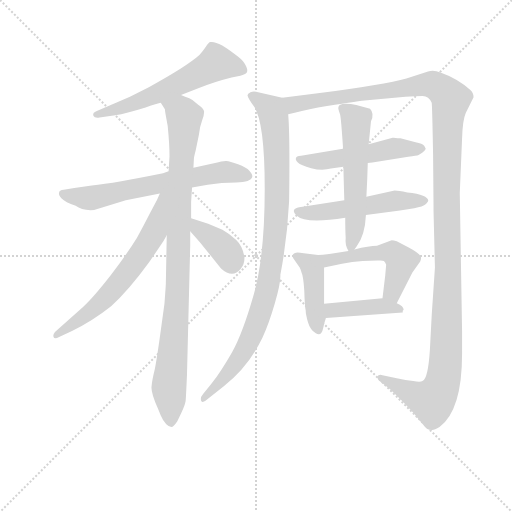
t = 0.00 s
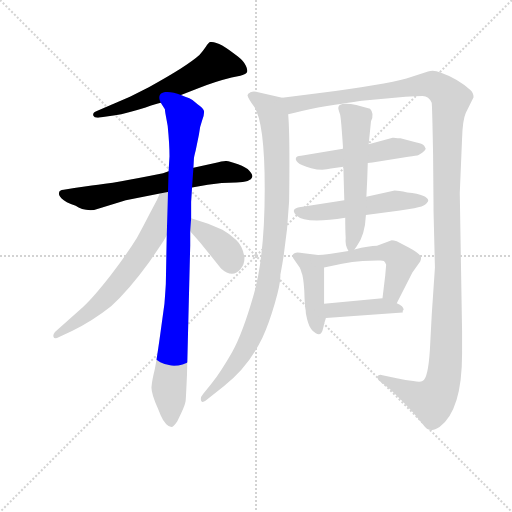
t = 2.06 s
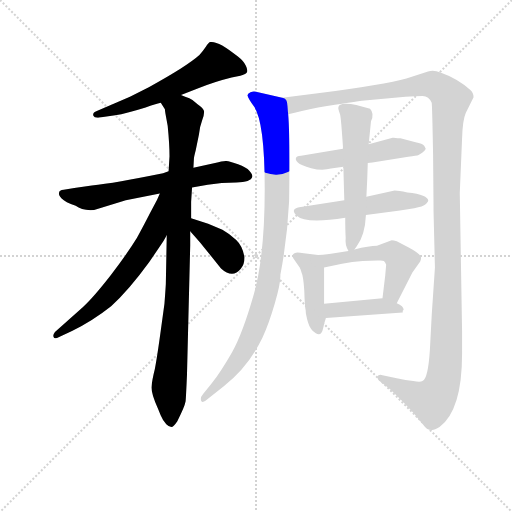
t = 4.12 s
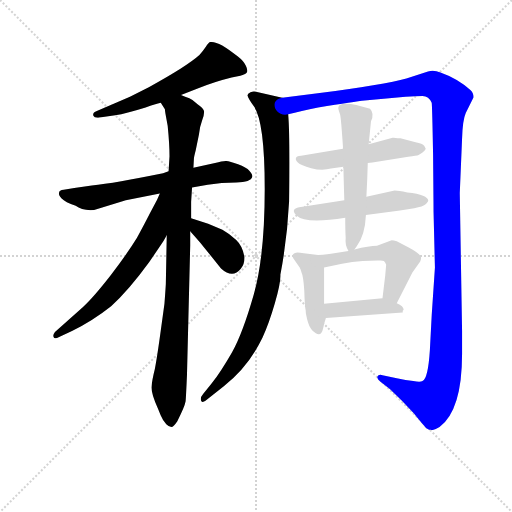
t = 6.18 s
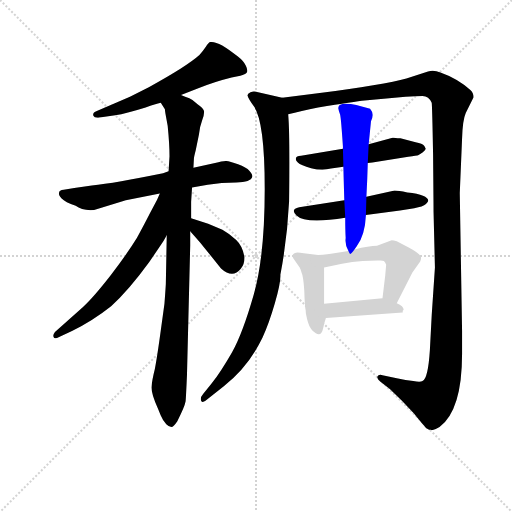
t = 8.24 s
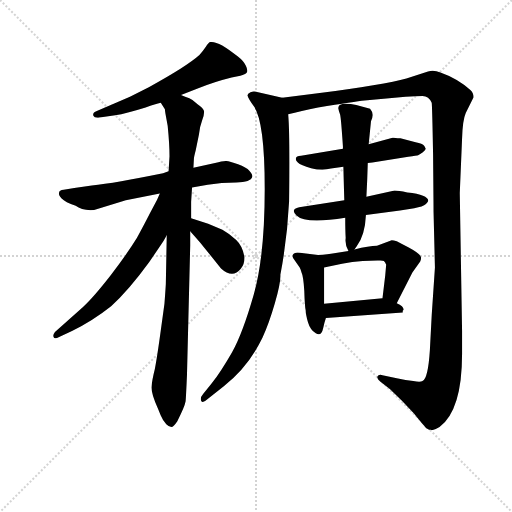
t = 10.30 s

The animated SVG that drew these frames (rendered in a browser with its animation timeline set to each time). Animation: 13 CSS @keyframes rules; one cycle of 10.30 s.

<svg version="1.1" viewBox="0 0 1024 1024" xmlns="http://www.w3.org/2000/svg">
  <g stroke="lightgray" stroke-dasharray="1,1" stroke-width="1" transform="scale(4, 4)">
    <line x1="0" y1="0" x2="256" y2="256"></line>
    <line x1="256" y1="0" x2="0" y2="256"></line>
    <line x1="128" y1="0" x2="128" y2="256"></line>
    <line x1="0" y1="128" x2="256" y2="128"></line>
  </g>
<g transform="scale(0.92, -0.92) translate(60, -900)">
   <style type="text/css">
    @keyframes keyframes0 {
      from {
       stroke: blue;
       stroke-dashoffset: 596;
       stroke-width: 128;
       }
       66% {
       animation-timing-function: step-end;
       stroke: blue;
       stroke-dashoffset: 0;
       stroke-width: 128;
       }
       to {
       stroke: black;
       stroke-width: 1024;
       }
       }
       #make-me-a-hanzi-animation-0 {
         animation: keyframes0 0.735026s both;
         animation-delay: 0.000000s;
         animation-timing-function: linear;
       }
    @keyframes keyframes1 {
      from {
       stroke: blue;
       stroke-dashoffset: 663;
       stroke-width: 128;
       }
       68% {
       animation-timing-function: step-end;
       stroke: blue;
       stroke-dashoffset: 0;
       stroke-width: 128;
       }
       to {
       stroke: black;
       stroke-width: 1024;
       }
       }
       #make-me-a-hanzi-animation-1 {
         animation: keyframes1 0.789551s both;
         animation-delay: 0.735026s;
         animation-timing-function: linear;
       }
    @keyframes keyframes2 {
      from {
       stroke: blue;
       stroke-dashoffset: 974;
       stroke-width: 128;
       }
       76% {
       animation-timing-function: step-end;
       stroke: blue;
       stroke-dashoffset: 0;
       stroke-width: 128;
       }
       to {
       stroke: black;
       stroke-width: 1024;
       }
       }
       #make-me-a-hanzi-animation-2 {
         animation: keyframes2 1.042643s both;
         animation-delay: 1.524577s;
         animation-timing-function: linear;
       }
    @keyframes keyframes3 {
      from {
       stroke: blue;
       stroke-dashoffset: 656;
       stroke-width: 128;
       }
       68% {
       animation-timing-function: step-end;
       stroke: blue;
       stroke-dashoffset: 0;
       stroke-width: 128;
       }
       to {
       stroke: black;
       stroke-width: 1024;
       }
       }
       #make-me-a-hanzi-animation-3 {
         animation: keyframes3 0.783854s both;
         animation-delay: 2.567220s;
         animation-timing-function: linear;
       }
    @keyframes keyframes4 {
      from {
       stroke: blue;
       stroke-dashoffset: 383;
       stroke-width: 128;
       }
       55% {
       animation-timing-function: step-end;
       stroke: blue;
       stroke-dashoffset: 0;
       stroke-width: 128;
       }
       to {
       stroke: black;
       stroke-width: 1024;
       }
       }
       #make-me-a-hanzi-animation-4 {
         animation: keyframes4 0.561686s both;
         animation-delay: 3.351074s;
         animation-timing-function: linear;
       }
    @keyframes keyframes5 {
      from {
       stroke: blue;
       stroke-dashoffset: 977;
       stroke-width: 128;
       }
       76% {
       animation-timing-function: step-end;
       stroke: blue;
       stroke-dashoffset: 0;
       stroke-width: 128;
       }
       to {
       stroke: black;
       stroke-width: 1024;
       }
       }
       #make-me-a-hanzi-animation-5 {
         animation: keyframes5 1.045085s both;
         animation-delay: 3.912760s;
         animation-timing-function: linear;
       }
    @keyframes keyframes6 {
      from {
       stroke: blue;
       stroke-dashoffset: 1418;
       stroke-width: 128;
       }
       82% {
       animation-timing-function: step-end;
       stroke: blue;
       stroke-dashoffset: 0;
       stroke-width: 128;
       }
       to {
       stroke: black;
       stroke-width: 1024;
       }
       }
       #make-me-a-hanzi-animation-6 {
         animation: keyframes6 1.403971s both;
         animation-delay: 4.957845s;
         animation-timing-function: linear;
       }
    @keyframes keyframes7 {
      from {
       stroke: blue;
       stroke-dashoffset: 525;
       stroke-width: 128;
       }
       63% {
       animation-timing-function: step-end;
       stroke: blue;
       stroke-dashoffset: 0;
       stroke-width: 128;
       }
       to {
       stroke: black;
       stroke-width: 1024;
       }
       }
       #make-me-a-hanzi-animation-7 {
         animation: keyframes7 0.677246s both;
         animation-delay: 6.361816s;
         animation-timing-function: linear;
       }
    @keyframes keyframes8 {
      from {
       stroke: blue;
       stroke-dashoffset: 530;
       stroke-width: 128;
       }
       63% {
       animation-timing-function: step-end;
       stroke: blue;
       stroke-dashoffset: 0;
       stroke-width: 128;
       }
       to {
       stroke: black;
       stroke-width: 1024;
       }
       }
       #make-me-a-hanzi-animation-8 {
         animation: keyframes8 0.681315s both;
         animation-delay: 7.039062s;
         animation-timing-function: linear;
       }
    @keyframes keyframes9 {
      from {
       stroke: blue;
       stroke-dashoffset: 569;
       stroke-width: 128;
       }
       65% {
       animation-timing-function: step-end;
       stroke: blue;
       stroke-dashoffset: 0;
       stroke-width: 128;
       }
       to {
       stroke: black;
       stroke-width: 1024;
       }
       }
       #make-me-a-hanzi-animation-9 {
         animation: keyframes9 0.713053s both;
         animation-delay: 7.720378s;
         animation-timing-function: linear;
       }
    @keyframes keyframes10 {
      from {
       stroke: blue;
       stroke-dashoffset: 431;
       stroke-width: 128;
       }
       58% {
       animation-timing-function: step-end;
       stroke: blue;
       stroke-dashoffset: 0;
       stroke-width: 128;
       }
       to {
       stroke: black;
       stroke-width: 1024;
       }
       }
       #make-me-a-hanzi-animation-10 {
         animation: keyframes10 0.600749s both;
         animation-delay: 8.433431s;
         animation-timing-function: linear;
       }
    @keyframes keyframes11 {
      from {
       stroke: blue;
       stroke-dashoffset: 526;
       stroke-width: 128;
       }
       63% {
       animation-timing-function: step-end;
       stroke: blue;
       stroke-dashoffset: 0;
       stroke-width: 128;
       }
       to {
       stroke: black;
       stroke-width: 1024;
       }
       }
       #make-me-a-hanzi-animation-11 {
         animation: keyframes11 0.678060s both;
         animation-delay: 9.034180s;
         animation-timing-function: linear;
       }
    @keyframes keyframes12 {
      from {
       stroke: blue;
       stroke-dashoffset: 419;
       stroke-width: 128;
       }
       58% {
       animation-timing-function: step-end;
       stroke: blue;
       stroke-dashoffset: 0;
       stroke-width: 128;
       }
       to {
       stroke: black;
       stroke-width: 1024;
       }
       }
       #make-me-a-hanzi-animation-12 {
         animation: keyframes12 0.590983s both;
         animation-delay: 9.712240s;
         animation-timing-function: linear;
       }
</style>
<path d="M 333.5 693.5 L 372.5 708.5 Q 403.5 721.5 443.5 731.5 L 462.5 735.5 Q 473.5 738.5 476.5 742.5 Q 479.5 746.5 474.5 757.0 Q 469.5 767.5 456.5 777.5 Q 413.5 812.5 396.5 808.5 Q 393.5 807.5 387.5 798.5 Q 381.5 789.5 373.5 780.5 Q 345.5 755.5 263.5 710.5 L 222.5 689.5 L 150.5 658.5 Q 140.5 654.5 143.0 648.5 Q 145.5 642.5 156.5 644.5 L 190.5 649.5 Q 214.5 653.5 256.5 666.5 Q 278.5 673.5 289.5 676.5 L 333.5 693.5 Z" fill="lightgray"></path> 
<path d="M 357.5 492.5 L 391.5 498.5 Q 421.5 503.5 453.5 503.5 Q 485.5 503.5 488.5 515.5 Q 489.5 520.5 482.5 528.5 Q 475.5 536.5 457.5 543.0 Q 439.5 549.5 432.0 550.0 Q 424.5 550.5 407.5 545.5 L 360.5 535.5 L 306.5 527.5 L 294.5 523.5 Q 190.5 502.5 139.5 496.5 L 101.5 491.5 L 78.5 487.5 Q 68.5 486.5 68.5 481.5 Q 66.5 476.5 74.0 468.5 Q 81.5 460.5 104.5 452.5 Q 118.5 441.5 144.5 443.5 L 213.5 464.5 L 287.5 479.5 L 357.5 492.5 Z" fill="lightgray"></path> 
<path d="M 360.5 535.5 L 361.5 554.5 Q 361.5 558.5 365.5 573.5 L 372.5 607.5 Q 374.5 625.5 379.5 638.5 Q 384.5 651.5 383.5 658.5 Q 382.5 664.5 369.5 673.5 Q 359.5 683.5 351.5 686.5 Q 342.5 689.5 333.5 693.5 C 305.5 704.5 276.5 703.5 289.5 676.5 L 298.5 662.5 Q 298.5 659.5 300.5 648.5 L 304.5 626.5 Q 308.5 586.5 308.5 560.5 L 306.5 527.5 L 302.5 388.5 L 300.5 282.5 Q 299.5 265.5 297.5 239.5 L 289.5 181.5 Q 281.5 122.5 276.5 97.5 Q 270.5 73.5 269.5 60.5 Q 267.5 47.5 283.5 11.5 L 289.5 -3.5 Q 294.5 -15.5 301.5 -22.5 Q 307.5 -28.5 312.5 -28.5 Q 317.5 -27.5 325.5 -15.5 Q 341.5 15.5 343.5 27.5 Q 344.5 39.5 346.5 85.5 L 353.5 366.5 L 353.5 397.5 L 355.5 425.5 L 355.5 461.5 L 357.5 492.5 L 360.5 535.5 Z" fill="lightgray"></path> 
<path d="M 287.5 479.5 L 281.5 465.5 L 264.5 433.5 Q 254.5 413.5 237.5 382.5 Q 218.5 351.5 181.5 302.5 Q 143.5 253.5 120.5 232.5 L 59.5 178.5 Q 54.5 172.5 56.5 167.5 Q 58.5 161.5 68.5 167.5 L 96.5 180.5 Q 142.5 203.5 181.5 234.5 Q 219.5 268.5 264.5 330.5 L 288.5 365.5 Q 294.5 373.5 302.5 388.5 C 366.5 503.5 299.5 507.5 287.5 479.5 Z" fill="lightgray"></path> 
<path d="M 353.5 397.5 L 374.5 373.5 L 420.5 316.5 Q 445.5 293.5 463.5 315.5 Q 471.5 324.5 471.5 340.5 Q 467.5 365.5 453.5 378.5 Q 439.5 391.5 423.5 400.5 L 392.5 413.5 L 355.5 425.5 C 326.5 434.5 333.5 420.5 353.5 397.5 Z" fill="lightgray"></path> 
<path d="M 549.5 302.5 Q 564.5 380.5 568.5 462.5 Q 570.5 604.5 566.5 651.5 C 564.5 681.5 564.5 684.5 553.5 687.5 L 496.5 700.5 Q 491.5 702.5 484.5 699.5 Q 476.5 695.5 478.5 691.5 Q 479.5 686.5 491.5 669.5 Q 515.5 636.5 515.5 489.5 Q 515.5 342.5 491.5 259.5 Q 467.5 175.5 444.5 134.5 Q 420.5 92.5 399.5 65.5 L 381.5 43.5 Q 374.5 35.5 377.5 28.5 Q 380.5 22.5 391.5 32.5 L 426.5 60.5 Q 479.5 101.5 510.5 165.5 Q 524.5 195.5 537.5 240.5 Q 550.5 285.5 549.5 302.5 Z" fill="lightgray"></path> 
<path d="M 566.5 651.5 Q 593.5 658.5 631.5 666.5 Q 712.5 679.5 732.5 681.5 L 821.5 689.5 Q 844.5 691.5 858.5 691.5 Q 872.5 691.5 878.5 676.5 Q 879.5 671.5 881.5 563.5 Q 882.5 454.5 882.5 439.5 L 885.5 318.5 L 878.5 214.5 L 874.5 138.5 Q 870.5 76.5 858.5 71.5 Q 853.5 68.5 838.5 71.5 Q 822.5 72.5 802.5 77.5 L 771.5 84.5 Q 762.5 86.5 760.5 81.5 Q 758.5 77.5 766.5 70.5 L 787.5 54.5 Q 813.5 30.5 839.5 1.5 Q 864.5 -29.5 867.5 -31.5 Q 870.5 -32.5 872.5 -34.5 L 876.5 -34.5 Q 882.5 -36.5 895.5 -28.5 Q 944.5 8.5 944.5 130.5 L 944.5 180.5 L 939.5 480.5 L 944.5 598.5 Q 945.5 638.5 952.5 654.5 L 969.5 688.5 Q 969.5 698.5 962.5 704.5 Q 934.5 729.5 897.5 742.5 Q 882.5 748.5 870.5 744.5 L 823.5 729.5 Q 777.5 716.5 626.5 696.5 L 553.5 687.5 C 523.5 683.5 537.5 644.5 566.5 651.5 Z" fill="lightgray"></path> 
<path d="M 739.5 545.5 L 749.5 546.5 L 827.5 559.5 Q 846.5 561.5 849.0 562.5 Q 851.5 563.5 858.5 568.5 Q 865.5 573.5 865.5 576.5 L 862.5 582.5 Q 858.5 587.5 843.5 590.5 L 810.5 599.5 Q 807.5 599.5 804.5 599.5 L 795.5 600.5 L 793.5 600.5 L 741.5 586.5 L 685.5 576.5 L 594.5 561.5 Q 583.5 560.5 583.5 556.5 Q 581.5 552.5 587.5 546.5 Q 593.5 540.5 616.5 534.5 Q 639.5 528.5 659.5 533.5 L 686.5 537.5 L 739.5 545.5 Z" fill="lightgray"></path> 
<path d="M 735.5 432.5 L 809.5 442.5 L 840.5 447.5 Q 859.5 450.5 866.0 456.5 Q 872.5 462.5 870.5 465.5 Q 870.5 469.5 859.5 474.5 Q 848.5 479.5 825.5 481.5 Q 801.5 486.5 795.5 485.5 L 736.5 472.5 L 688.5 464.5 L 590.5 449.5 Q 570.5 445.5 584.5 431.5 Q 603.5 412.5 690.5 426.5 L 735.5 432.5 Z" fill="lightgray"></path> 
<path d="M 710.5 357.5 L 715.5 364.5 Q 733.5 388.5 735.5 432.5 L 736.5 472.5 Q 738.5 507.5 739.5 545.5 L 741.5 586.5 L 746.5 636.5 Q 754.5 652.5 744.5 663.5 Q 692.5 680.5 678.5 671.5 Q 674.5 667.5 675.5 663.5 Q 676.5 658.5 679.5 650.5 Q 681.5 641.5 685.5 581.5 L 685.5 576.5 L 686.5 537.5 Q 687.5 496.5 688.5 464.5 L 690.5 426.5 Q 690.5 399.5 691.5 382.5 Q 689.5 367.5 697.5 354.5 C 701.5 345.5 701.5 345.5 710.5 357.5 Z" fill="lightgray"></path> 
<path d="M 644.5 239.5 L 644.5 318.5 C 644.5 343.5 644.5 343.5 631.5 345.5 L 600.5 349.5 Q 586.5 351.5 583.5 350.5 Q 572.5 347.5 577.5 338.5 L 591.5 318.5 Q 593.5 315.5 595.5 307.5 Q 599.5 299.5 601.5 267.5 Q 602.5 234.5 604.5 225.5 Q 604.5 216.5 609.5 199.5 Q 614.5 182.5 626.5 175.5 Q 638.5 167.5 642.5 186.5 Q 644.5 196.5 648.5 208.5 L 644.5 239.5 Z" fill="lightgray"></path> 
<path d="M 644.5 318.5 L 683.5 326.5 Q 705.5 331.5 728.5 332.5 L 760.5 333.5 Q 771.5 334.5 774.5 332.5 Q 777.5 330.5 779.5 324.5 L 777.5 301.5 L 771.5 251.5 C 767.5 221.5 788.5 213.5 802.5 240.5 L 836.5 307.5 L 853.5 331.5 Q 855.5 335.5 855.5 339.5 Q 855.5 347.5 829.5 361.5 L 802.5 375.5 Q 795.5 377.5 791.5 377.5 L 759.5 365.5 Q 742.5 365.5 710.5 357.5 L 697.5 354.5 L 666.5 349.5 Q 653.5 347.5 631.5 345.5 C 601.5 342.5 615.5 312.5 644.5 318.5 Z" fill="lightgray"></path> 
<path d="M 771.5 251.5 L 644.5 239.5 C 614.5 236.5 618.5 206.5 648.5 208.5 L 815.5 220.5 L 815.5 224.5 L 817.5 226.5 Q 817.5 234.5 802.5 240.5 L 771.5 251.5 Z" fill="lightgray"></path> 
      <clipPath id="make-me-a-hanzi-clip-0">
      <path d="M 333.5 693.5 L 372.5 708.5 Q 403.5 721.5 443.5 731.5 L 462.5 735.5 Q 473.5 738.5 476.5 742.5 Q 479.5 746.5 474.5 757.0 Q 469.5 767.5 456.5 777.5 Q 413.5 812.5 396.5 808.5 Q 393.5 807.5 387.5 798.5 Q 381.5 789.5 373.5 780.5 Q 345.5 755.5 263.5 710.5 L 222.5 689.5 L 150.5 658.5 Q 140.5 654.5 143.0 648.5 Q 145.5 642.5 156.5 644.5 L 190.5 649.5 Q 214.5 653.5 256.5 666.5 Q 278.5 673.5 289.5 676.5 L 333.5 693.5 Z" fill="lightgray"></path>
      </clipPath>
      <path clip-path="url(#make-me-a-hanzi-clip-0)" d="M 464.5 748.5 L 410.5 762.5 L 257.5 685.5 L 150.5 650.5 " fill="none" id="make-me-a-hanzi-animation-0" stroke-dasharray="468 936" stroke-linecap="round"></path>

      <clipPath id="make-me-a-hanzi-clip-1">
      <path d="M 357.5 492.5 L 391.5 498.5 Q 421.5 503.5 453.5 503.5 Q 485.5 503.5 488.5 515.5 Q 489.5 520.5 482.5 528.5 Q 475.5 536.5 457.5 543.0 Q 439.5 549.5 432.0 550.0 Q 424.5 550.5 407.5 545.5 L 360.5 535.5 L 306.5 527.5 L 294.5 523.5 Q 190.5 502.5 139.5 496.5 L 101.5 491.5 L 78.5 487.5 Q 68.5 486.5 68.5 481.5 Q 66.5 476.5 74.0 468.5 Q 81.5 460.5 104.5 452.5 Q 118.5 441.5 144.5 443.5 L 213.5 464.5 L 287.5 479.5 L 357.5 492.5 Z" fill="lightgray"></path>
      </clipPath>
      <path clip-path="url(#make-me-a-hanzi-clip-1)" d="M 77.5 477.5 L 136.5 469.5 L 406.5 523.5 L 432.5 526.5 L 477.5 518.5 " fill="none" id="make-me-a-hanzi-animation-1" stroke-dasharray="535 1070" stroke-linecap="round"></path>

      <clipPath id="make-me-a-hanzi-clip-2">
      <path d="M 360.5 535.5 L 361.5 554.5 Q 361.5 558.5 365.5 573.5 L 372.5 607.5 Q 374.5 625.5 379.5 638.5 Q 384.5 651.5 383.5 658.5 Q 382.5 664.5 369.5 673.5 Q 359.5 683.5 351.5 686.5 Q 342.5 689.5 333.5 693.5 C 305.5 704.5 276.5 703.5 289.5 676.5 L 298.5 662.5 Q 298.5 659.5 300.5 648.5 L 304.5 626.5 Q 308.5 586.5 308.5 560.5 L 306.5 527.5 L 302.5 388.5 L 300.5 282.5 Q 299.5 265.5 297.5 239.5 L 289.5 181.5 Q 281.5 122.5 276.5 97.5 Q 270.5 73.5 269.5 60.5 Q 267.5 47.5 283.5 11.5 L 289.5 -3.5 Q 294.5 -15.5 301.5 -22.5 Q 307.5 -28.5 312.5 -28.5 Q 317.5 -27.5 325.5 -15.5 Q 341.5 15.5 343.5 27.5 Q 344.5 39.5 346.5 85.5 L 353.5 366.5 L 353.5 397.5 L 355.5 425.5 L 355.5 461.5 L 357.5 492.5 L 360.5 535.5 Z" fill="lightgray"></path>
      </clipPath>
      <path clip-path="url(#make-me-a-hanzi-clip-2)" d="M 297.5 676.5 L 318.5 667.5 L 340.5 646.5 L 324.5 234.5 L 307.5 55.5 L 310.5 -17.5 " fill="none" id="make-me-a-hanzi-animation-2" stroke-dasharray="846 1692" stroke-linecap="round"></path>

      <clipPath id="make-me-a-hanzi-clip-3">
      <path d="M 287.5 479.5 L 281.5 465.5 L 264.5 433.5 Q 254.5 413.5 237.5 382.5 Q 218.5 351.5 181.5 302.5 Q 143.5 253.5 120.5 232.5 L 59.5 178.5 Q 54.5 172.5 56.5 167.5 Q 58.5 161.5 68.5 167.5 L 96.5 180.5 Q 142.5 203.5 181.5 234.5 Q 219.5 268.5 264.5 330.5 L 288.5 365.5 Q 294.5 373.5 302.5 388.5 C 366.5 503.5 299.5 507.5 287.5 479.5 Z" fill="lightgray"></path>
      </clipPath>
      <path clip-path="url(#make-me-a-hanzi-clip-3)" d="M 302.5 475.5 L 292.5 468.5 L 275.5 395.5 L 208.5 297.5 L 153.5 236.5 L 62.5 171.5 " fill="none" id="make-me-a-hanzi-animation-3" stroke-dasharray="528 1056" stroke-linecap="round"></path>

      <clipPath id="make-me-a-hanzi-clip-4">
      <path d="M 353.5 397.5 L 374.5 373.5 L 420.5 316.5 Q 445.5 293.5 463.5 315.5 Q 471.5 324.5 471.5 340.5 Q 467.5 365.5 453.5 378.5 Q 439.5 391.5 423.5 400.5 L 392.5 413.5 L 355.5 425.5 C 326.5 434.5 333.5 420.5 353.5 397.5 Z" fill="lightgray"></path>
      </clipPath>
      <path clip-path="url(#make-me-a-hanzi-clip-4)" d="M 359.5 418.5 L 370.5 402.5 L 428.5 358.5 L 444.5 327.5 " fill="none" id="make-me-a-hanzi-animation-4" stroke-dasharray="255 510" stroke-linecap="round"></path>

      <clipPath id="make-me-a-hanzi-clip-5">
      <path d="M 549.5 302.5 Q 564.5 380.5 568.5 462.5 Q 570.5 604.5 566.5 651.5 C 564.5 681.5 564.5 684.5 553.5 687.5 L 496.5 700.5 Q 491.5 702.5 484.5 699.5 Q 476.5 695.5 478.5 691.5 Q 479.5 686.5 491.5 669.5 Q 515.5 636.5 515.5 489.5 Q 515.5 342.5 491.5 259.5 Q 467.5 175.5 444.5 134.5 Q 420.5 92.5 399.5 65.5 L 381.5 43.5 Q 374.5 35.5 377.5 28.5 Q 380.5 22.5 391.5 32.5 L 426.5 60.5 Q 479.5 101.5 510.5 165.5 Q 524.5 195.5 537.5 240.5 Q 550.5 285.5 549.5 302.5 Z" fill="lightgray"></path>
      </clipPath>
      <path clip-path="url(#make-me-a-hanzi-clip-5)" d="M 486.5 690.5 L 525.5 665.5 L 537.5 626.5 L 543.5 474.5 L 524.5 289.5 L 480.5 155.5 L 442.5 96.5 L 383.5 35.5 " fill="none" id="make-me-a-hanzi-animation-5" stroke-dasharray="849 1698" stroke-linecap="round"></path>

      <clipPath id="make-me-a-hanzi-clip-6">
      <path d="M 566.5 651.5 Q 593.5 658.5 631.5 666.5 Q 712.5 679.5 732.5 681.5 L 821.5 689.5 Q 844.5 691.5 858.5 691.5 Q 872.5 691.5 878.5 676.5 Q 879.5 671.5 881.5 563.5 Q 882.5 454.5 882.5 439.5 L 885.5 318.5 L 878.5 214.5 L 874.5 138.5 Q 870.5 76.5 858.5 71.5 Q 853.5 68.5 838.5 71.5 Q 822.5 72.5 802.5 77.5 L 771.5 84.5 Q 762.5 86.5 760.5 81.5 Q 758.5 77.5 766.5 70.5 L 787.5 54.5 Q 813.5 30.5 839.5 1.5 Q 864.5 -29.5 867.5 -31.5 Q 870.5 -32.5 872.5 -34.5 L 876.5 -34.5 Q 882.5 -36.5 895.5 -28.5 Q 944.5 8.5 944.5 130.5 L 944.5 180.5 L 939.5 480.5 L 944.5 598.5 Q 945.5 638.5 952.5 654.5 L 969.5 688.5 Q 969.5 698.5 962.5 704.5 Q 934.5 729.5 897.5 742.5 Q 882.5 748.5 870.5 744.5 L 823.5 729.5 Q 777.5 716.5 626.5 696.5 L 553.5 687.5 C 523.5 683.5 537.5 644.5 566.5 651.5 Z" fill="lightgray"></path>
      </clipPath>
      <path clip-path="url(#make-me-a-hanzi-clip-6)" d="M 561.5 683.5 L 579.5 672.5 L 860.5 716.5 L 893.5 710.5 L 920.5 684.5 L 911.5 600.5 L 910.5 149.5 L 900.5 64.5 L 879.5 28.5 L 767.5 78.5 " fill="none" id="make-me-a-hanzi-animation-6" stroke-dasharray="1290 2580" stroke-linecap="round"></path>

      <clipPath id="make-me-a-hanzi-clip-7">
      <path d="M 739.5 545.5 L 749.5 546.5 L 827.5 559.5 Q 846.5 561.5 849.0 562.5 Q 851.5 563.5 858.5 568.5 Q 865.5 573.5 865.5 576.5 L 862.5 582.5 Q 858.5 587.5 843.5 590.5 L 810.5 599.5 Q 807.5 599.5 804.5 599.5 L 795.5 600.5 L 793.5 600.5 L 741.5 586.5 L 685.5 576.5 L 594.5 561.5 Q 583.5 560.5 583.5 556.5 Q 581.5 552.5 587.5 546.5 Q 593.5 540.5 616.5 534.5 Q 639.5 528.5 659.5 533.5 L 686.5 537.5 L 739.5 545.5 Z" fill="lightgray"></path>
      </clipPath>
      <path clip-path="url(#make-me-a-hanzi-clip-7)" d="M 591.5 553.5 L 639.5 549.5 L 792.5 577.5 L 857.5 576.5 " fill="none" id="make-me-a-hanzi-animation-7" stroke-dasharray="397 794" stroke-linecap="round"></path>

      <clipPath id="make-me-a-hanzi-clip-8">
      <path d="M 735.5 432.5 L 809.5 442.5 L 840.5 447.5 Q 859.5 450.5 866.0 456.5 Q 872.5 462.5 870.5 465.5 Q 870.5 469.5 859.5 474.5 Q 848.5 479.5 825.5 481.5 Q 801.5 486.5 795.5 485.5 L 736.5 472.5 L 688.5 464.5 L 590.5 449.5 Q 570.5 445.5 584.5 431.5 Q 603.5 412.5 690.5 426.5 L 735.5 432.5 Z" fill="lightgray"></path>
      </clipPath>
      <path clip-path="url(#make-me-a-hanzi-clip-8)" d="M 588.5 440.5 L 636.5 437.5 L 792.5 463.5 L 860.5 464.5 " fill="none" id="make-me-a-hanzi-animation-8" stroke-dasharray="402 804" stroke-linecap="round"></path>

      <clipPath id="make-me-a-hanzi-clip-9">
      <path d="M 710.5 357.5 L 715.5 364.5 Q 733.5 388.5 735.5 432.5 L 736.5 472.5 Q 738.5 507.5 739.5 545.5 L 741.5 586.5 L 746.5 636.5 Q 754.5 652.5 744.5 663.5 Q 692.5 680.5 678.5 671.5 Q 674.5 667.5 675.5 663.5 Q 676.5 658.5 679.5 650.5 Q 681.5 641.5 685.5 581.5 L 685.5 576.5 L 686.5 537.5 Q 687.5 496.5 688.5 464.5 L 690.5 426.5 Q 690.5 399.5 691.5 382.5 Q 689.5 367.5 697.5 354.5 C 701.5 345.5 701.5 345.5 710.5 357.5 Z" fill="lightgray"></path>
      </clipPath>
      <path clip-path="url(#make-me-a-hanzi-clip-9)" d="M 685.5 664.5 L 713.5 638.5 L 713.5 425.5 L 702.5 364.5 " fill="none" id="make-me-a-hanzi-animation-9" stroke-dasharray="441 882" stroke-linecap="round"></path>

      <clipPath id="make-me-a-hanzi-clip-10">
      <path d="M 644.5 239.5 L 644.5 318.5 C 644.5 343.5 644.5 343.5 631.5 345.5 L 600.5 349.5 Q 586.5 351.5 583.5 350.5 Q 572.5 347.5 577.5 338.5 L 591.5 318.5 Q 593.5 315.5 595.5 307.5 Q 599.5 299.5 601.5 267.5 Q 602.5 234.5 604.5 225.5 Q 604.5 216.5 609.5 199.5 Q 614.5 182.5 626.5 175.5 Q 638.5 167.5 642.5 186.5 Q 644.5 196.5 648.5 208.5 L 644.5 239.5 Z" fill="lightgray"></path>
      </clipPath>
      <path clip-path="url(#make-me-a-hanzi-clip-10)" d="M 586.5 341.5 L 606.5 331.5 L 619.5 314.5 L 632.5 183.5 " fill="none" id="make-me-a-hanzi-animation-10" stroke-dasharray="303 606" stroke-linecap="round"></path>

      <clipPath id="make-me-a-hanzi-clip-11">
      <path d="M 644.5 318.5 L 683.5 326.5 Q 705.5 331.5 728.5 332.5 L 760.5 333.5 Q 771.5 334.5 774.5 332.5 Q 777.5 330.5 779.5 324.5 L 777.5 301.5 L 771.5 251.5 C 767.5 221.5 788.5 213.5 802.5 240.5 L 836.5 307.5 L 853.5 331.5 Q 855.5 335.5 855.5 339.5 Q 855.5 347.5 829.5 361.5 L 802.5 375.5 Q 795.5 377.5 791.5 377.5 L 759.5 365.5 Q 742.5 365.5 710.5 357.5 L 697.5 354.5 L 666.5 349.5 Q 653.5 347.5 631.5 345.5 C 601.5 342.5 615.5 312.5 644.5 318.5 Z" fill="lightgray"></path>
      </clipPath>
      <path clip-path="url(#make-me-a-hanzi-clip-11)" d="M 638.5 340.5 L 652.5 334.5 L 734.5 348.5 L 797.5 348.5 L 812.5 331.5 L 792.5 262.5 L 800.5 250.5 " fill="none" id="make-me-a-hanzi-animation-11" stroke-dasharray="398 796" stroke-linecap="round"></path>

      <clipPath id="make-me-a-hanzi-clip-12">
      <path d="M 771.5 251.5 L 644.5 239.5 C 614.5 236.5 618.5 206.5 648.5 208.5 L 815.5 220.5 L 815.5 224.5 L 817.5 226.5 Q 817.5 234.5 802.5 240.5 L 771.5 251.5 Z" fill="lightgray"></path>
      </clipPath>
      <path clip-path="url(#make-me-a-hanzi-clip-12)" d="M 653.5 232.5 L 662.5 225.5 L 765.5 234.5 L 813.5 228.5 " fill="none" id="make-me-a-hanzi-animation-12" stroke-dasharray="291 582" stroke-linecap="round"></path>

</g>
</svg>
